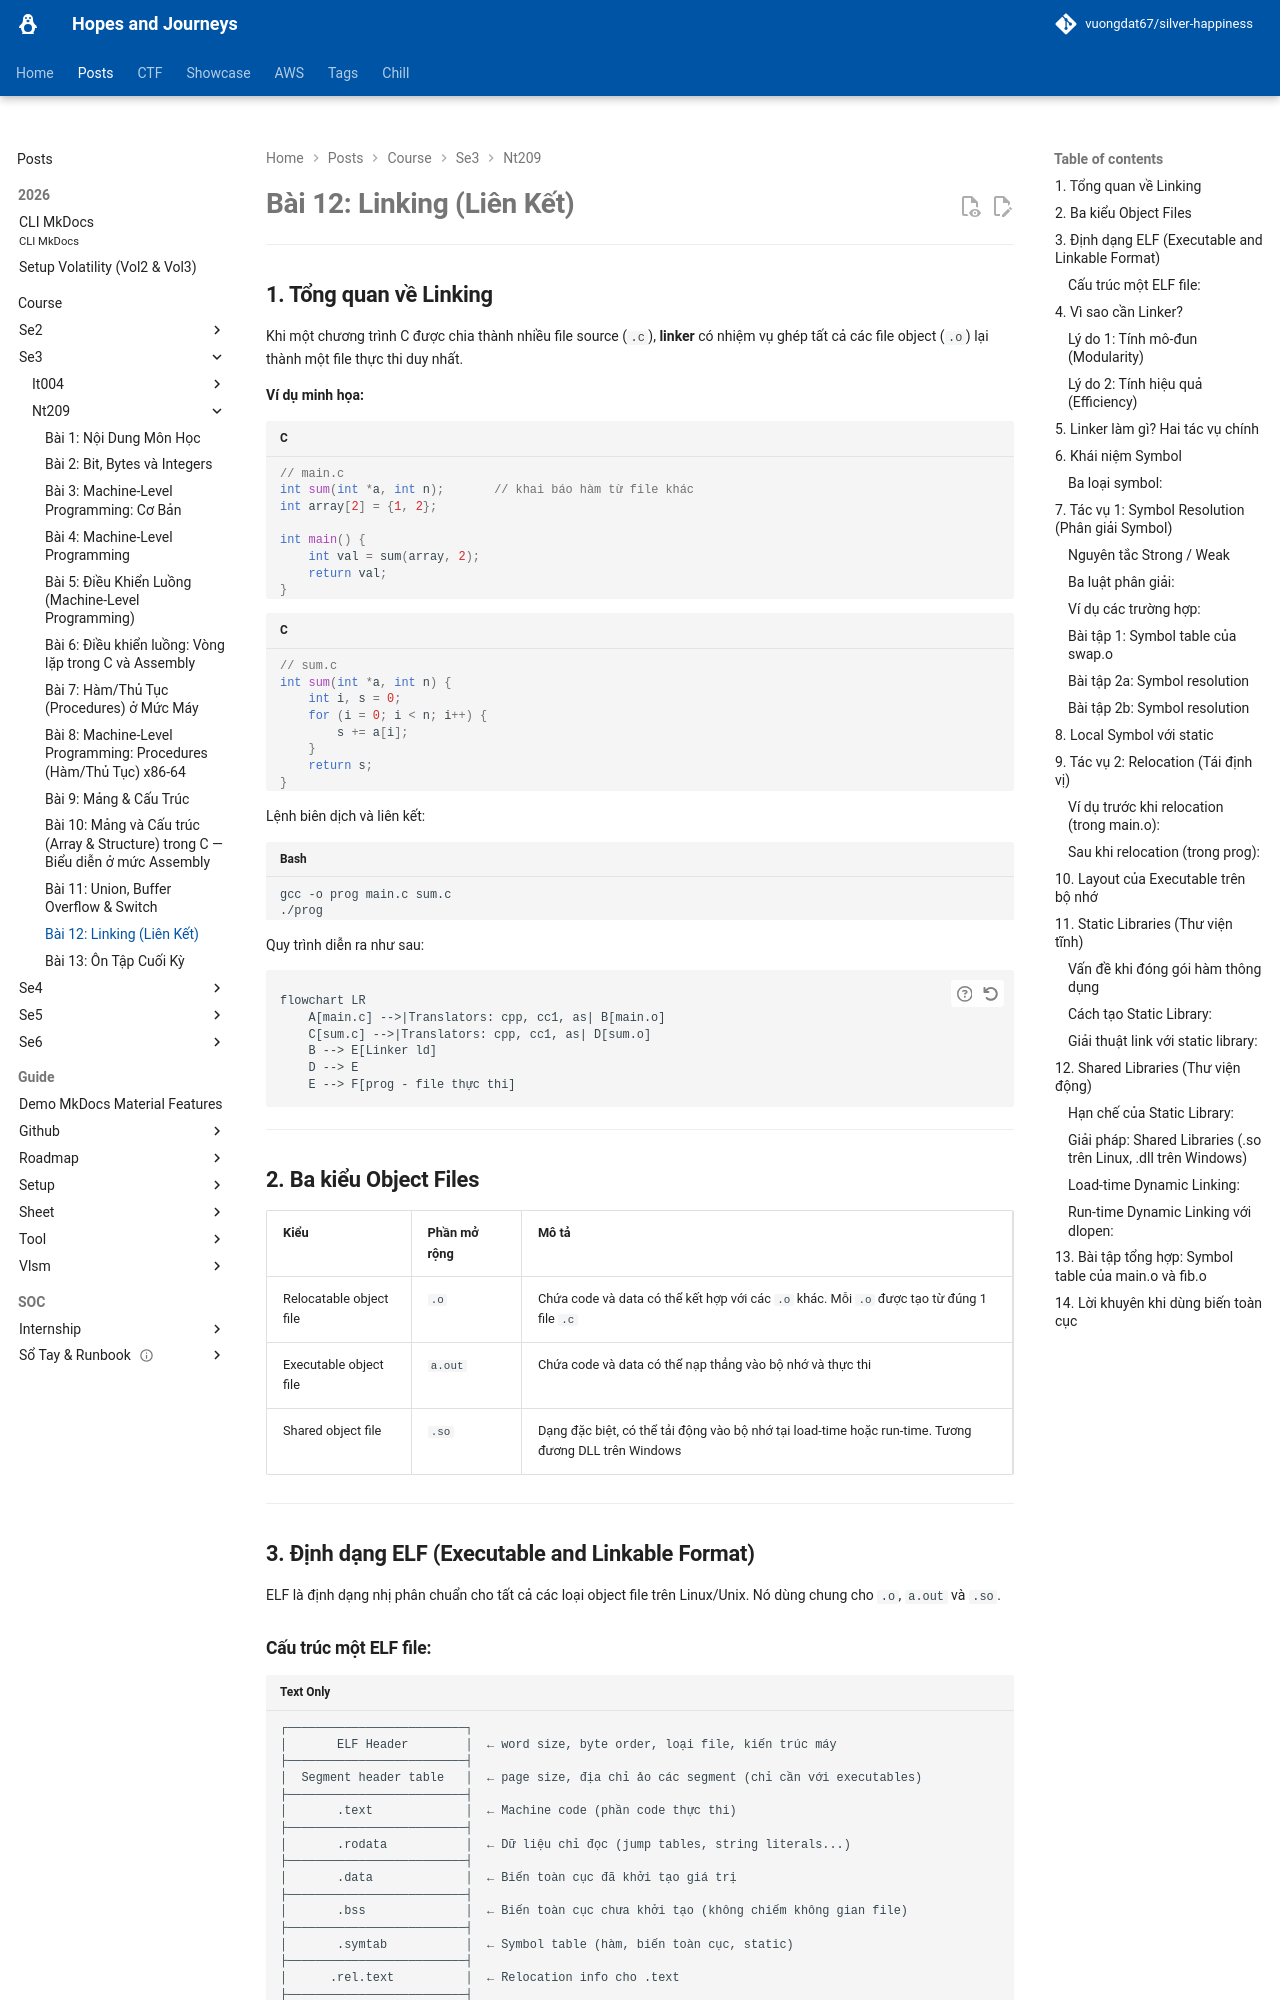

repository: vuongdat67/silver-happiness · page: posts/course/se3/nt209/L12/index.html · generator: mkdocs

# Bài 12: Linking (Liên Kết)

---

## 1. Tổng quan về Linking

Khi một chương trình C được chia thành nhiều file source (`.c`), **linker** có nhiệm vụ ghép tất cả các file object (`.o`) lại thành một file thực thi duy nhất.

**Ví dụ minh họa:**

```c
// main.c
int sum(int *a, int n);       // khai báo hàm từ file khác
int array[2] = {1, 2};

int main() {
    int val = sum(array, 2);
    return val;
}
```

```c
// sum.c
int sum(int *a, int n) {
    int i, s = 0;
    for (i = 0; i < n; i++) {
        s += a[i];
    }
    return s;
}
```

Lệnh biên dịch và liên kết:

```bash
gcc -o prog main.c sum.c
./prog
```

Quy trình diễn ra như sau:

```mermaid
flowchart LR
    A[main.c] -->|Translators: cpp, cc1, as| B[main.o]
    C[sum.c] -->|Translators: cpp, cc1, as| D[sum.o]
    B --> E[Linker ld]
    D --> E
    E --> F[prog - file thực thi]
```

---

## 2. Ba kiểu Object Files

| Kiểu | Phần mở rộng | Mô tả |
|---|---|---|
| Relocatable object file | `.o` | Chứa code và data có thể kết hợp với các `.o` khác. Mỗi `.o` được tạo từ đúng 1 file `.c` |
| Executable object file | `a.out` | Chứa code và data có thể nạp thẳng vào bộ nhớ và thực thi |
| Shared object file | `.so` | Dạng đặc biệt, có thể tải động vào bộ nhớ tại load-time hoặc run-time. Tương đương DLL trên Windows |

---

## 3. Định dạng ELF (Executable and Linkable Format)

ELF là định dạng nhị phân chuẩn cho tất cả các loại object file trên Linux/Unix. Nó dùng chung cho `.o`, `a.out` và `.so`.
